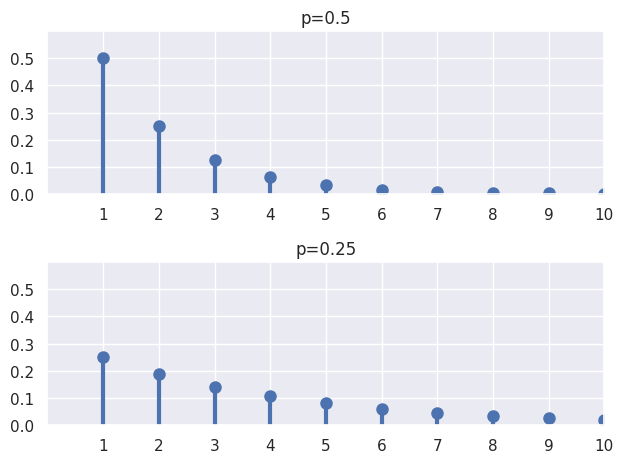

This chart was generated by the following Python code:
from scipy.stats import geom
import matplotlib.pyplot as plt
import seaborn

seaborn.set()

fig, ax = plt.subplots(2, 1)
params = [0.5, 0.25]
x = range(1, 11)
for i in range(len(params)):
    # 生成服从指定参数n,p的二项分布随机变量
    geom_rv = geom(p=params[i])
    # 分别进行pmf绘制
    ax[i].set_title('p={}'.format(params[i]))
    ax[i].plot(x, geom_rv.pmf(x), 'bo', ms=8)
    ax[i].vlines(x, 0, geom_rv.pmf(x), colors='b', lw=3)
    ax[i].set_xlim(0, 10)
    ax[i].set_ylim(0, 0.6)
    ax[i].set_xticks(x)
    ax[i].set_yticks([0, 0.1, 0.2, 0.3, 0.4, 0.5])
plt.tight_layout()
plt.show()
